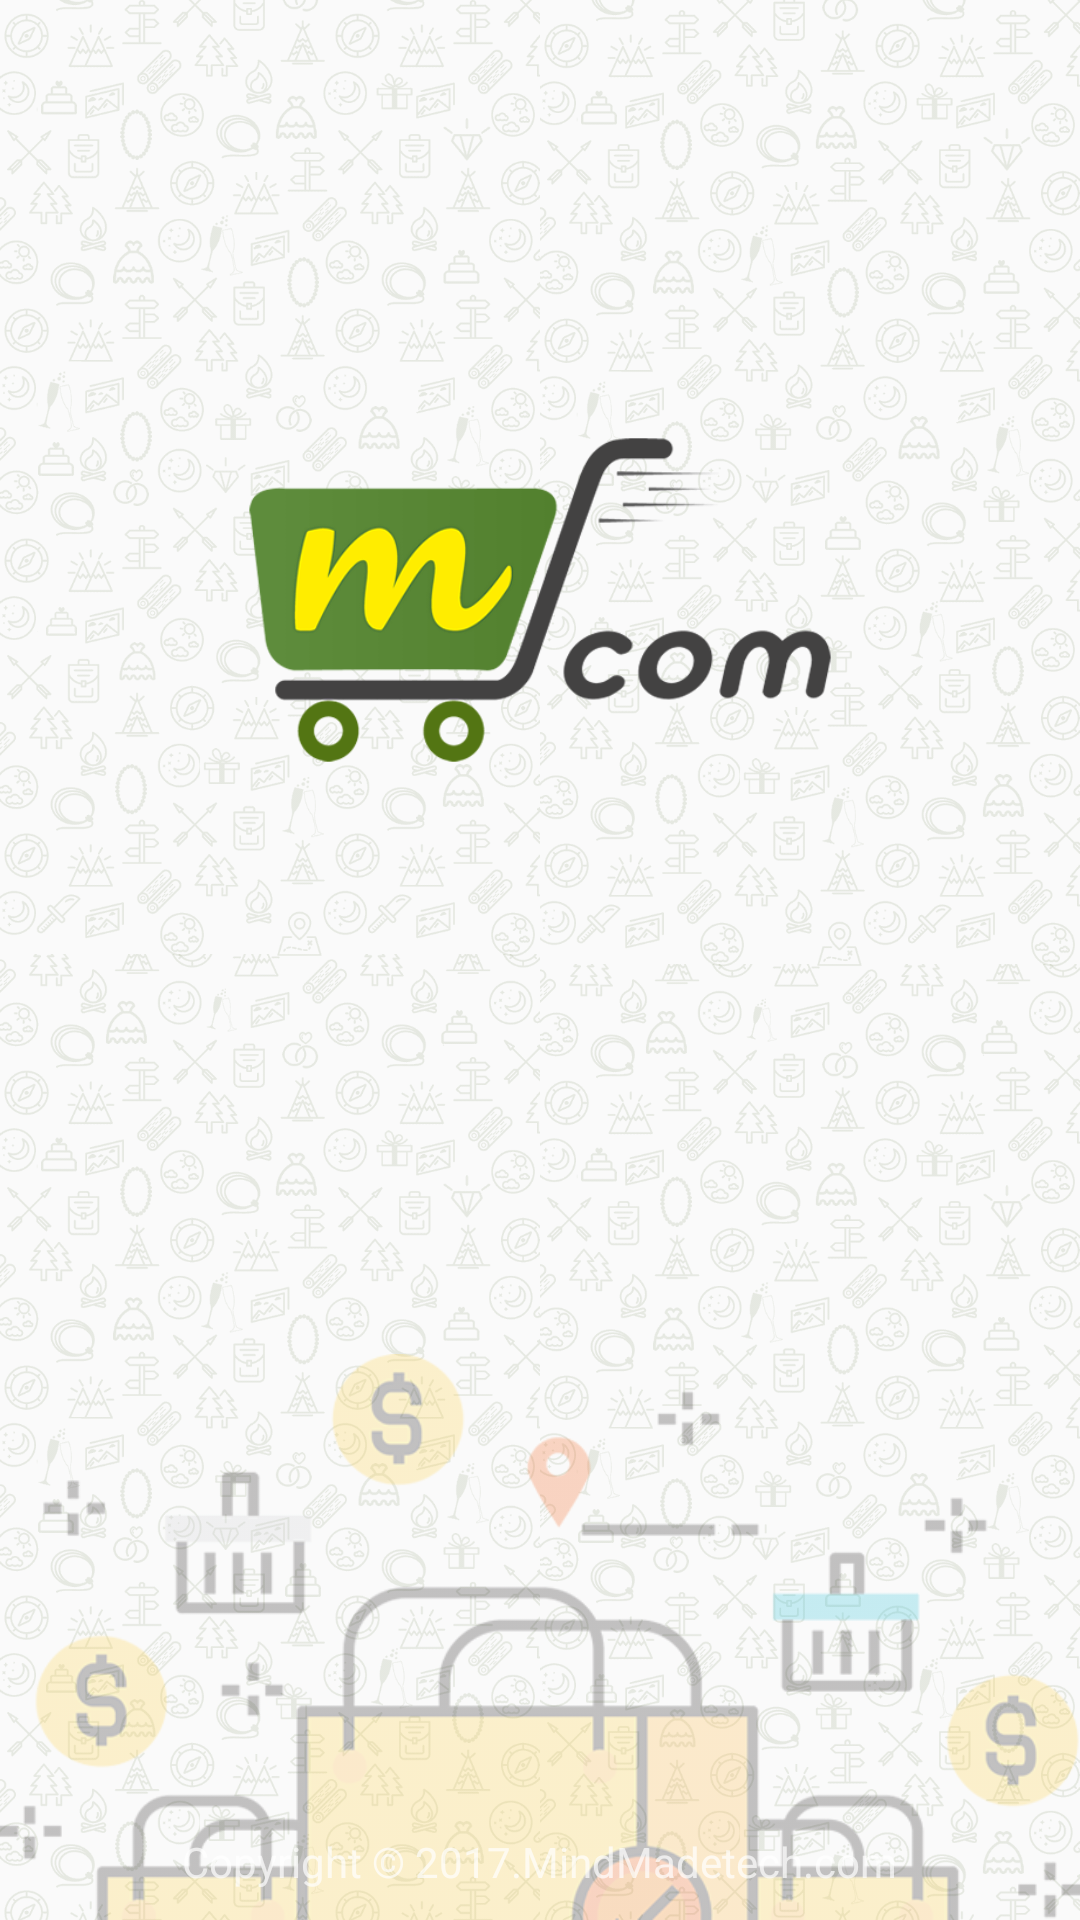

Here is an Android app screen rendered from its layout file. Give the layout XML and the strings, colors and styles it references.
<!-- AndroidManifest.xml: application theme AppTheme -->
<!-- res/layout/activity_splash_screen.xml -->
<?xml version="1.0" encoding="utf-8"?>
<RelativeLayout
    xmlns:android="http://schemas.android.com/apk/res/android"
    xmlns:tools="http://schemas.android.com/tools"
    android:id="@+id/activity_splash_screen"
    android:layout_width="match_parent"
    android:layout_height="match_parent"
    tools:context="com.mindmade.mcom.activity.SplashActivity">

    <ImageView
        android:layout_width="wrap_content"
        android:layout_height="wrap_content"
        android:src="@drawable/splashnewbg"
        android:scaleType="centerCrop"
        android:id="@+id/splash_imageView" />

      <ImageView
          android:layout_width="wrap_content"
          android:layout_height="wrap_content"
          android:src="@drawable/splashnewbottomimg"
          android:layout_alignParentBottom="true"
          android:scaleType="fitEnd"
          />

    <ImageView
        android:layout_width="wrap_content"
        android:layout_height="wrap_content"
        android:src="@drawable/logo"
        android:adjustViewBounds="true"
        android:layout_centerHorizontal="true"
        android:maxWidth="200dp"
        android:maxHeight="200dp"
        android:layout_marginTop="100dp"
        />
    <TextView
        android:layout_width="wrap_content"
        android:layout_height="wrap_content"
        android:layout_alignParentBottom="true"
        android:text="@string/copyrightsStr"
        android:textColor="@color/colorblack"
        android:layout_centerHorizontal="true"
        android:layout_marginBottom="10dp"
        android:textAppearance="@style/TextAppearance.AppCompat.Small.Inverse"/>


</RelativeLayout>
<!-- resources referenced by this layout -->
<resources>
  <!-- drawable logo: png bitmap (drawable, 12944 bytes) -->
  <!-- drawable splashnewbg: png bitmap (drawable, 184453 bytes) -->
  <!-- drawable splashnewbottomimg: png bitmap (drawable, 12288 bytes) -->
  <string name="copyrightsStr">Copyright © 2017.MindMadetech.com</string>
  <style name="AppTheme" parent="Theme.AppCompat.Light.NoActionBar">
          
          <item name="colorPrimary">@color/colorPrimary</item>
          <item name="colorPrimaryDark">@color/colorPrimaryDark</item>
          <item name="colorAccent">@color/colorAccent</item>
          <item name="windowActionBar">false</item>
          <item name="android:windowNoTitle">true</item>
      </style>
  <color name="colorPrimary">#589401</color>
  <color name="colorPrimaryDark">#477701</color>
  <color name="colorAccent">#63A601</color>
</resources>
